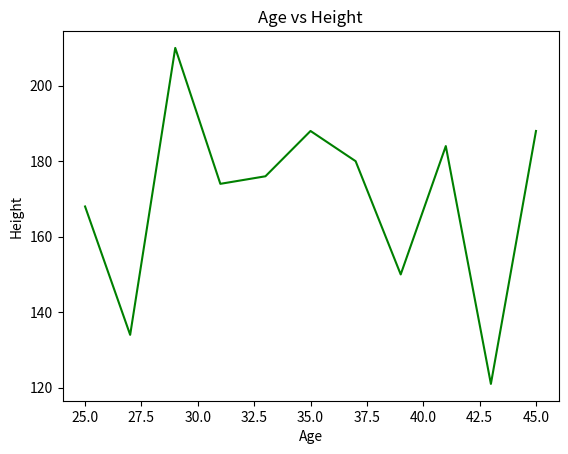

The script that saved this image:
import matplotlib as mpl
import matplotlib.pyplot as plt 
import numpy as np
import pandas as pd


age = [25, 27, 29, 31, 33, 35, 37, 39, 41, 43, 45]
height = [168, 134, 210, 174, 176, 188, 180, 150, 184, 121, 188]

np_age = np.array(age)
np_height = np.array(height)

plt.xlabel('Age')
plt.ylabel('Height')
plt.title('Age vs Height')
plt.plot(np_age, np_height,"g") # g is for green color
plt.show()



